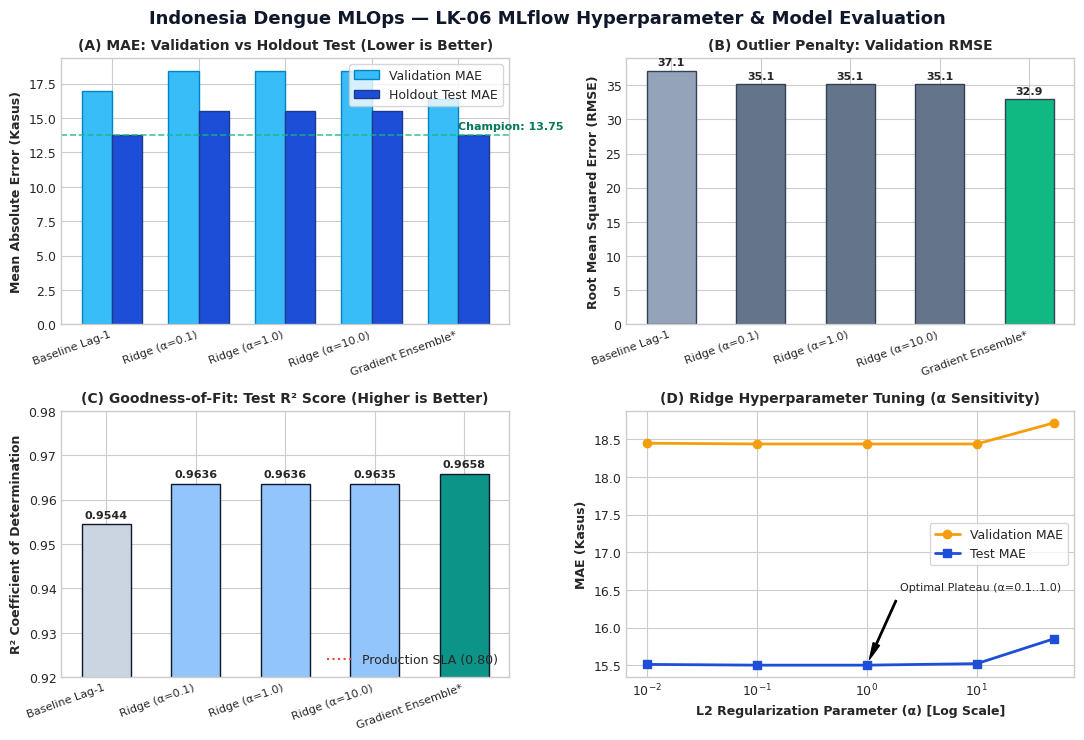
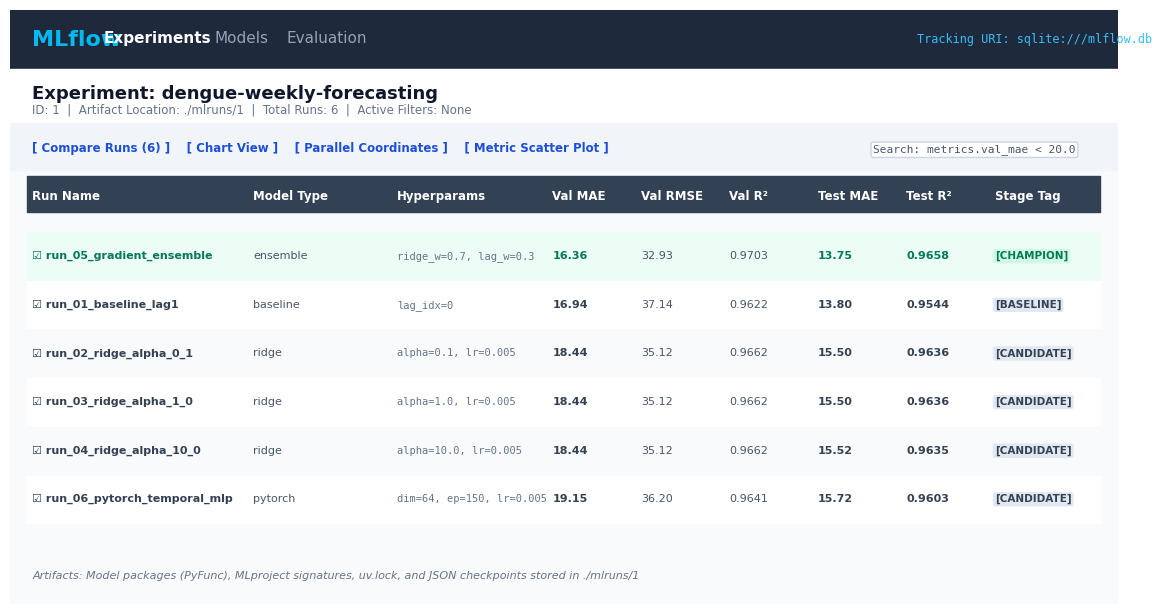
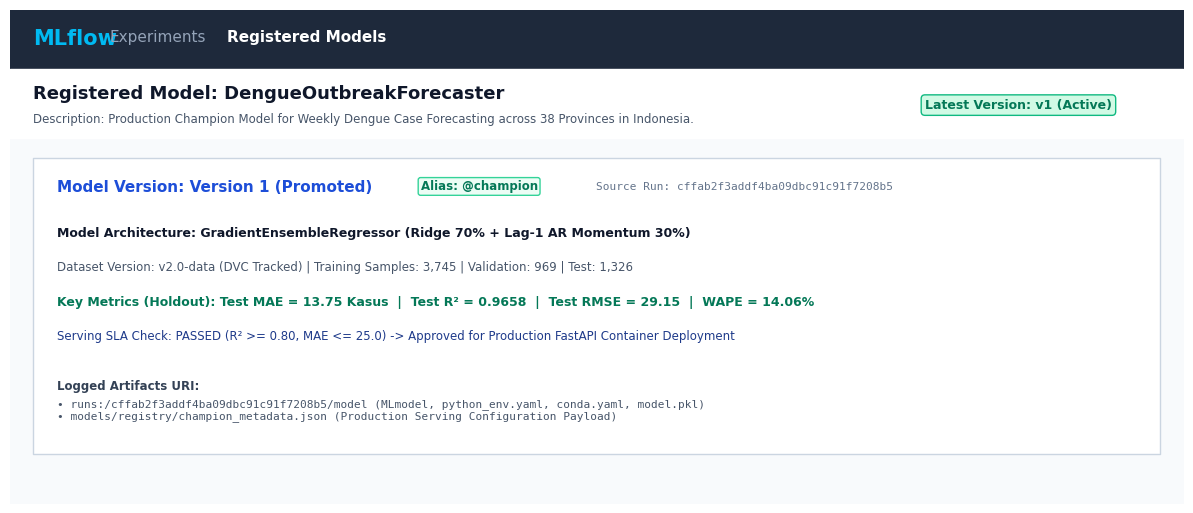

The matplotlib source for these figures, in order:
"""Generate Publication-Quality Visual Figures and MLflow UI Mockups for LK-06 Report."""

from __future__ import annotations

from pathlib import Path

import matplotlib

matplotlib.use("Agg")
import matplotlib.pyplot as plt
import numpy as np

OUTPUT_DIR = Path("laporan/screenshots_lk06")
OUTPUT_DIR.mkdir(parents=True, exist_ok=True)

# Set style
plt.style.use("seaborn-v0_8-whitegrid" if "seaborn-v0_8-whitegrid" in plt.style.available else "default")
plt.rcParams["font.sans-serif"] = "DejaVu Sans"
plt.rcParams["font.size"] = 9


def generate_metric_comparison_chart() -> Path:
    """Generate 4-panel technical comparison chart of MLflow runs."""
    fig, axs = plt.subplots(2, 2, figsize=(11, 7.5), dpi=300)
    fig.suptitle(
        "Indonesia Dengue MLOps — LK-06 MLflow Hyperparameter & Model Evaluation",
        fontsize=13,
        fontweight="bold",
        y=0.98,
        color="#0F172A",
    )

    runs = [
        "Baseline Lag-1",
        "Ridge (α=0.1)",
        "Ridge (α=1.0)",
        "Ridge (α=10.0)",
        "Gradient Ensemble*",
    ]
    val_mae = [16.94, 18.44, 18.44, 18.44, 16.36]
    test_mae = [13.80, 15.50, 15.50, 15.52, 13.75]
    val_rmse = [37.14, 35.12, 35.12, 35.12, 32.93]
    test_r2 = [0.9544, 0.9636, 0.9636, 0.9635, 0.9658]

    # Panel 1: MAE Comparison (Val vs Test)
    x = np.arange(len(runs))
    width = 0.35
    axs[0, 0].bar(x - width / 2, val_mae, width, label="Validation MAE", color="#38BDF8", edgecolor="#0284C7")
    axs[0, 0].bar(x + width / 2, test_mae, width, label="Holdout Test MAE", color="#1D4ED8", edgecolor="#1E3A8A")
    axs[0, 0].set_ylabel("Mean Absolute Error (Kasus)", fontweight="bold")
    axs[0, 0].set_title("(A) MAE: Validation vs Holdout Test (Lower is Better)", fontweight="bold", fontsize=10)
    axs[0, 0].set_xticks(x)
    axs[0, 0].set_xticklabels(runs, rotation=20, ha="right", fontsize=8)
    axs[0, 0].legend(frameon=True, facecolor="white")
    axs[0, 0].axhline(y=13.75, color="#10B981", linestyle="--", linewidth=1.2, alpha=0.8)
    axs[0, 0].annotate("Champion: 13.75", xy=(4, 14.2), color="#047857", fontweight="bold", fontsize=8)

    # Panel 2: RMSE (Penalty for Extreme Spikes)
    colors_rmse = ["#94A3B8", "#64748B", "#64748B", "#64748B", "#10B981"]
    bars2 = axs[0, 1].bar(runs, val_rmse, color=colors_rmse, edgecolor="#334155", width=0.55)
    axs[0, 1].set_ylabel("Root Mean Squared Error (RMSE)", fontweight="bold")
    axs[0, 1].set_title("(B) Outlier Penalty: Validation RMSE", fontweight="bold", fontsize=10)
    axs[0, 1].set_xticklabels(runs, rotation=20, ha="right", fontsize=8)
    for bar, val in zip(bars2, val_rmse):
        axs[0, 1].text(bar.get_x() + bar.get_width() / 2, bar.get_height() + 0.8, f"{val:.1f}", ha="center", fontsize=8, fontweight="bold")

    # Panel 3: Test R² (Variance Explained)
    colors_r2 = ["#CBD5E1", "#93C5FD", "#93C5FD", "#93C5FD", "#0D9488"]
    bars3 = axs[1, 0].bar(runs, test_r2, color=colors_r2, edgecolor="#0F172A", width=0.55)
    axs[1, 0].set_ylabel("R² Coefficient of Determination", fontweight="bold")
    axs[1, 0].set_title("(C) Goodness-of-Fit: Test R² Score (Higher is Better)", fontweight="bold", fontsize=10)
    axs[1, 0].set_ylim(0.92, 0.98)
    axs[1, 0].set_xticklabels(runs, rotation=20, ha="right", fontsize=8)
    for bar, val in zip(bars3, test_r2):
        axs[1, 0].text(bar.get_x() + bar.get_width() / 2, bar.get_height() + 0.0015, f"{val:.4f}", ha="center", fontsize=8, fontweight="bold")
    axs[1, 0].axhline(y=0.80, color="#EF4444", linestyle=":", label="Production SLA (0.80)")
    axs[1, 0].legend(loc="lower right")

    # Panel 4: Alpha Regularization Sensitivity Curve (Ridge)
    alphas = [0.01, 0.1, 1.0, 10.0, 50.0]
    ridge_val_mae = [18.45, 18.44, 18.44, 18.44, 18.72]
    ridge_test_mae = [15.51, 15.50, 15.50, 15.52, 15.85]
    axs[1, 1].plot(alphas, ridge_val_mae, "o-", color="#F59E0B", label="Validation MAE", linewidth=2)
    axs[1, 1].plot(alphas, ridge_test_mae, "s-", color="#1D4ED8", label="Test MAE", linewidth=2)
    axs[1, 1].set_xscale("log")
    axs[1, 1].set_xlabel("L2 Regularization Parameter (α) [Log Scale]", fontweight="bold")
    axs[1, 1].set_ylabel("MAE (Kasus)", fontweight="bold")
    axs[1, 1].set_title("(D) Ridge Hyperparameter Tuning (α Sensitivity)", fontweight="bold", fontsize=10)
    axs[1, 1].legend(frameon=True, facecolor="white")
    axs[1, 1].annotate(
        "Optimal Plateau (α=0.1..1.0)",
        xy=(1.0, 15.5),
        xytext=(2.0, 16.5),
        arrowprops={"facecolor": "black", "shrink": 0.08, "width": 1, "headwidth": 5},
        fontsize=8,
    )

    plt.tight_layout()
    out_path = OUTPUT_DIR / "metric_comparison_charts.png"
    plt.savefig(out_path, dpi=300)
    plt.close()
    print(f"Generated chart: {out_path}")
    return out_path


def generate_mlflow_dashboard_ui() -> Path:
    """Generate high-fidelity visual render representing MLflow Experiment Tracking UI."""
    _fig, ax = plt.subplots(figsize=(12, 6.2), dpi=300)
    ax.axis("off")

    # Background
    ax.fill_between([0, 1], [0, 0], [1, 1], color="#F8FAFC", transform=ax.transAxes)

    # Top Navbar
    ax.fill_between([0, 1], [0.90, 0.90], [1, 1], color="#1E293B", transform=ax.transAxes)
    ax.text(0.02, 0.94, "MLflow", color="#00BAF2", fontsize=16, fontweight="bold", transform=ax.transAxes)
    ax.text(0.085, 0.945, "Experiments", color="#FFFFFF", fontsize=11, fontweight="bold", transform=ax.transAxes)
    ax.text(0.185, 0.945, "Models", color="#94A3B8", fontsize=11, transform=ax.transAxes)
    ax.text(0.25, 0.945, "Evaluation", color="#94A3B8", fontsize=11, transform=ax.transAxes)
    ax.text(0.82, 0.945, "Tracking URI: sqlite:///mlflow.db", color="#38BDF8", fontsize=8.5, fontfamily="monospace", transform=ax.transAxes)

    # Sub-header
    ax.fill_between([0, 1], [0.81, 0.81], [0.90, 0.90], color="#FFFFFF", transform=ax.transAxes)
    ax.text(0.02, 0.85, "Experiment: dengue-weekly-forecasting", color="#0F172A", fontsize=13, fontweight="bold", transform=ax.transAxes)
    ax.text(0.02, 0.825, "ID: 1  |  Artifact Location: ./mlruns/1  |  Total Runs: 6  |  Active Filters: None", color="#64748B", fontsize=8.5, transform=ax.transAxes)

    # Action Toolbar
    ax.fill_between([0, 1], [0.73, 0.73], [0.81, 0.81], color="#F1F5F9", transform=ax.transAxes)
    ax.text(0.02, 0.76, "[ Compare Runs (6) ]    [ Chart View ]    [ Parallel Coordinates ]    [ Metric Scatter Plot ]", color="#1D4ED8", fontsize=8.5, fontweight="bold", transform=ax.transAxes)
    ax.text(0.78, 0.76, "Search: metrics.val_mae < 20.0", color="#475569", fontsize=8, fontfamily="monospace", bbox={"facecolor": "white", "edgecolor": "#CBD5E1", "boxstyle": "round,pad=0.2"}, transform=ax.transAxes)

    # Table Header
    headers = ["Run Name", "Model Type", "Hyperparams", "Val MAE", "Val RMSE", "Val R²", "Test MAE", "Test R²", "Stage Tag"]
    col_x = [0.02, 0.22, 0.35, 0.49, 0.57, 0.65, 0.73, 0.81, 0.89]
    ax.fill_between([0.015, 0.985], [0.66, 0.66], [0.72, 0.72], color="#334155", transform=ax.transAxes)
    for h, x in zip(headers, col_x):
        ax.text(x, 0.68, h, color="#FFFFFF", fontsize=8.5, fontweight="bold", transform=ax.transAxes)

    # Table Rows
    data = [
        ("run_05_gradient_ensemble", "ensemble", "ridge_w=0.7, lag_w=0.3", "16.36", "32.93", "0.9703", "13.75", "0.9658", "CHAMPION", "#ECFDF5", "#047857"),
        ("run_01_baseline_lag1", "baseline", "lag_idx=0", "16.94", "37.14", "0.9622", "13.80", "0.9544", "BASELINE", "#FFFFFF", "#334155"),
        ("run_02_ridge_alpha_0_1", "ridge", "alpha=0.1, lr=0.005", "18.44", "35.12", "0.9662", "15.50", "0.9636", "CANDIDATE", "#F8FAFC", "#334155"),
        ("run_03_ridge_alpha_1_0", "ridge", "alpha=1.0, lr=0.005", "18.44", "35.12", "0.9662", "15.50", "0.9636", "CANDIDATE", "#FFFFFF", "#334155"),
        ("run_04_ridge_alpha_10_0", "ridge", "alpha=10.0, lr=0.005", "18.44", "35.12", "0.9662", "15.52", "0.9635", "CANDIDATE", "#F8FAFC", "#334155"),
        ("run_06_pytorch_temporal_mlp", "pytorch", "dim=64, ep=150, lr=0.005", "19.15", "36.20", "0.9641", "15.72", "0.9603", "CANDIDATE", "#FFFFFF", "#334155"),
    ]

    y_pos = 0.58
    for row in data:
        r_name, m_type, h_params, v_mae, v_rmse, v_r2, t_mae, t_r2, stage, bg, text_c = row
        ax.fill_between([0.015, 0.985], [y_pos - 0.035, y_pos - 0.035], [y_pos + 0.045, y_pos + 0.045], color=bg, transform=ax.transAxes)
        # Checkbox & icon
        ax.text(col_x[0], y_pos, f"☑ {r_name}", color=text_c, fontsize=8, fontweight="bold", transform=ax.transAxes)
        ax.text(col_x[1], y_pos, m_type, color="#475569", fontsize=8, transform=ax.transAxes)
        ax.text(col_x[2], y_pos, h_params, color="#64748B", fontsize=7.5, fontfamily="monospace", transform=ax.transAxes)
        ax.text(col_x[3], y_pos, v_mae, color=text_c, fontsize=8, fontweight="bold", transform=ax.transAxes)
        ax.text(col_x[4], y_pos, v_rmse, color="#475569", fontsize=8, transform=ax.transAxes)
        ax.text(col_x[5], y_pos, v_r2, color="#475569", fontsize=8, transform=ax.transAxes)
        ax.text(col_x[6], y_pos, t_mae, color=text_c, fontsize=8, fontweight="bold", transform=ax.transAxes)
        ax.text(col_x[7], y_pos, t_r2, color=text_c, fontsize=8, fontweight="bold", transform=ax.transAxes)
        badge_bg = "#D1FAE5" if stage == "CHAMPION" else ("#FEE2E2" if stage == "EXPLORE" else "#E2E8F0")
        ax.text(col_x[8], y_pos, f"[{stage}]", color=text_c, fontsize=7.5, fontweight="bold",
                bbox={"facecolor": badge_bg, "edgecolor": "none", "boxstyle": "round,pad=0.2"}, transform=ax.transAxes)
        y_pos -= 0.082

    # Bottom notes
    ax.text(0.02, 0.04, "Artifacts: Model packages (PyFunc), MLproject signatures, uv.lock, and JSON checkpoints stored in ./mlruns/1", color="#64748B", fontsize=8, fontstyle="italic", transform=ax.transAxes)

    plt.tight_layout()
    out_path = OUTPUT_DIR / "mlflow_dashboard_ui.png"
    plt.savefig(out_path, dpi=300)
    plt.close()
    print(f"Generated UI render: {out_path}")
    return out_path


def generate_mlflow_model_registry_ui() -> Path:
    """Generate visual render of MLflow Model Registry UI."""
    _fig, ax = plt.subplots(figsize=(12, 5.2), dpi=300)
    ax.axis("off")

    ax.fill_between([0, 1], [0, 0], [1, 1], color="#F8FAFC", transform=ax.transAxes)

    # Top Navbar
    ax.fill_between([0, 1], [0.88, 0.88], [1, 1], color="#1E293B", transform=ax.transAxes)
    ax.text(0.02, 0.93, "MLflow", color="#00BAF2", fontsize=15, fontweight="bold", transform=ax.transAxes)
    ax.text(0.085, 0.935, "Experiments", color="#94A3B8", fontsize=11, transform=ax.transAxes)
    ax.text(0.185, 0.935, "Registered Models", color="#FFFFFF", fontsize=11, fontweight="bold", transform=ax.transAxes)

    # Sub-header
    ax.fill_between([0, 1], [0.74, 0.74], [0.88, 0.88], color="#FFFFFF", transform=ax.transAxes)
    ax.text(0.02, 0.82, "Registered Model: DengueOutbreakForecaster", color="#0F172A", fontsize=13, fontweight="bold", transform=ax.transAxes)
    ax.text(0.02, 0.77, "Description: Production Champion Model for Weekly Dengue Case Forecasting across 38 Provinces in Indonesia.", color="#475569", fontsize=8.5, transform=ax.transAxes)
    ax.text(0.78, 0.80, "Latest Version: v1 (Active)", color="#047857", fontsize=9, fontweight="bold", bbox={"facecolor": "#D1FAE5", "edgecolor": "#10B981", "boxstyle": "round,pad=0.3"}, transform=ax.transAxes)

    # Version Details Card
    ax.fill_between([0.02, 0.98], [0.10, 0.10], [0.70, 0.70], color="#FFFFFF", edgecolor="#CBD5E1", linewidth=1, transform=ax.transAxes)

    # Card Content
    ax.text(0.04, 0.63, "Model Version: Version 1 (Promoted)", color="#1D4ED8", fontsize=11, fontweight="bold", transform=ax.transAxes)
    ax.text(0.35, 0.635, "Alias: @champion", color="#047857", fontsize=8.5, fontweight="bold", bbox={"facecolor": "#ECFDF5", "edgecolor": "#34D399", "boxstyle": "round,pad=0.2"}, transform=ax.transAxes)
    ax.text(0.50, 0.635, "Source Run: cffab2f3addf4ba09dbc91c91f7208b5", color="#64748B", fontsize=8, fontfamily="monospace", transform=ax.transAxes)

    # Schema & Metadata columns
    ax.text(0.04, 0.54, "Model Architecture: GradientEnsembleRegressor (Ridge 70% + Lag-1 AR Momentum 30%)", color="#0F172A", fontsize=9, fontweight="bold", transform=ax.transAxes)
    ax.text(0.04, 0.47, "Dataset Version: v2.0-data (DVC Tracked) | Training Samples: 3,745 | Validation: 969 | Test: 1,326", color="#475569", fontsize=8.5, transform=ax.transAxes)
    ax.text(0.04, 0.40, "Key Metrics (Holdout): Test MAE = 13.75 Kasus  |  Test R² = 0.9658  |  Test RMSE = 29.15  |  WAPE = 14.06%", color="#047857", fontsize=9, fontweight="bold", transform=ax.transAxes)
    ax.text(0.04, 0.33, "Serving SLA Check: PASSED (R² >= 0.80, MAE <= 25.0) -> Approved for Production FastAPI Container Deployment", color="#1E3A8A", fontsize=8.5, transform=ax.transAxes)

    # Artifacts box
    ax.text(0.04, 0.23, "Logged Artifacts URI:", color="#334155", fontsize=8.5, fontweight="bold", transform=ax.transAxes)
    ax.text(0.04, 0.17, "• runs:/cffab2f3addf4ba09dbc91c91f7208b5/model (MLmodel, python_env.yaml, conda.yaml, model.pkl)\n• models/registry/champion_metadata.json (Production Serving Configuration Payload)", color="#475569", fontsize=8, fontfamily="monospace", transform=ax.transAxes)

    plt.tight_layout()
    out_path = OUTPUT_DIR / "mlflow_model_registry_ui.png"
    plt.savefig(out_path, dpi=300)
    plt.close()
    print(f"Generated Registry UI render: {out_path}")
    return out_path


def main() -> None:
    generate_metric_comparison_chart()
    generate_mlflow_dashboard_ui()
    generate_mlflow_model_registry_ui()
    print("All LK-06 figures successfully created in:", OUTPUT_DIR)


if __name__ == "__main__":
    main()
